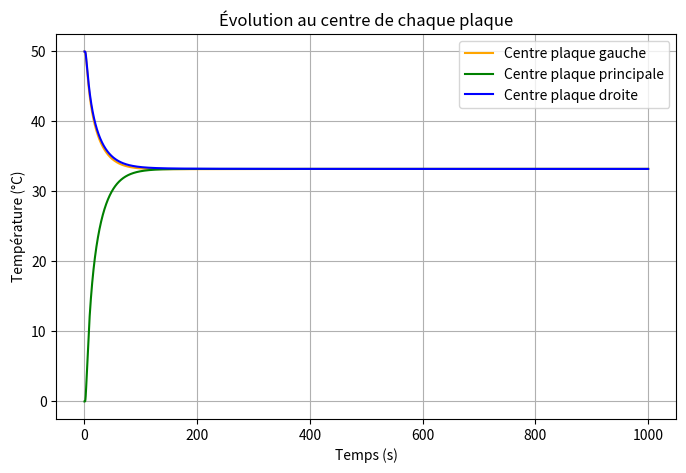

Write the Python code that produced this figure.
import numpy as np
import matplotlib.pyplot as plt

"""
Simulation de la diffusion thermique dans une barre 1D composée de trois plaques
accollées (gauche, principale, droite), avec mise à jour entièrement basée sur
l’ancien profil pour garantir un traitement symétrique à l’interface.

Paramètres :
- L_seg     : longueur de chaque plaque (m)
- N_seg     : nombre de nœuds par plaque (impair pour point milieu exact)
- D         : diffusivité thermique homogène (m²/s)
- T_left    : température initiale plaque gauche (°C)
- T_main    : température initiale plaque principale (°C)
- T_right   : température initiale plaque droite (°C)
- t_final   : durée de la simulation (s)

Maillage :
- dx        = L_seg / (N_seg - 1)
- N_total   = 3 * N_seg - 2   (interfaces uniques, un nœud commun à chaque jonction)

Sorties :
- hL, hM, hR : températures aux centres des plaques gauche, principale et droite
- times      : vecteur des instants de simulation
"""

# Paramètres
L_seg   = 0.1        # m
N_seg   = 51          # impair
D       = 1e-4       # m²/s
T_left  = 50.0       # °C
T_main  =  0.0       # °C
T_right = 50.0       # °C
t_final = 1000.0     # s

# Maillage
dx      = L_seg / (N_seg - 1)
N_total = 3 * N_seg - 2

# Indices des centres
cL = (N_seg - 1)//2
cM = cL + (N_seg - 1)
cR = cM + (N_seg - 1)

# Initialisation de la température
T = np.zeros(N_total)
T[:N_seg]           = T_left
T[N_seg-1:2*N_seg-1] = T_main
T[2*N_seg-2:]       = T_right

# Discrétisation temporelle
dt      = 0.25 * dx**2 / D
n_steps = int(np.ceil(t_final / dt))
times   = np.linspace(0, t_final, n_steps+1)

# Préallocation des historiques
hL = np.empty(n_steps+1)
hM = np.empty(n_steps+1)
hR = np.empty(n_steps+1)
hL[0], hM[0], hR[0] = T[cL], T[cM], T[cR]

# Boucle d’Euler explicite, usage de T_old et T_new pour symétrie
for n in range(1, n_steps+1):
    T_old = T.copy()
    T_new = T_old.copy()   # on initialise avec l’ancien profil

    # mise à jour de chaque nœud intérieur à partir de T_old seul
    for i in range(1, N_total-1):
        lap = (T_old[i+1] - 2*T_old[i] + T_old[i-1]) / dx**2
        T_new[i] = T_old[i] + D * dt * lap

    # conditions aux limites isolées (flux nul)
    T_new[0]    = T_new[1]
    T_new[-1]   = T_new[-2]

    # on remplace l’ancien profil par le nouveau, en une seule opération
    T = T_new

    # enregistrement
    hL[n] = T[cL]
    hM[n] = T[cM]
    hR[n] = T[cR]

# Tracé des résultats
plt.figure(figsize=(8,5))
plt.plot(times, hL, label='Centre plaque gauche',  color='orange')
plt.plot(times, hM, label='Centre plaque principale', color='green')
plt.plot(times, hR, label='Centre plaque droite',   color='blue')
plt.xlabel('Temps (s)')
plt.ylabel('Température (°C)')
plt.title('Évolution au centre de chaque plaque')
plt.legend()
plt.grid(True)
plt.show()
